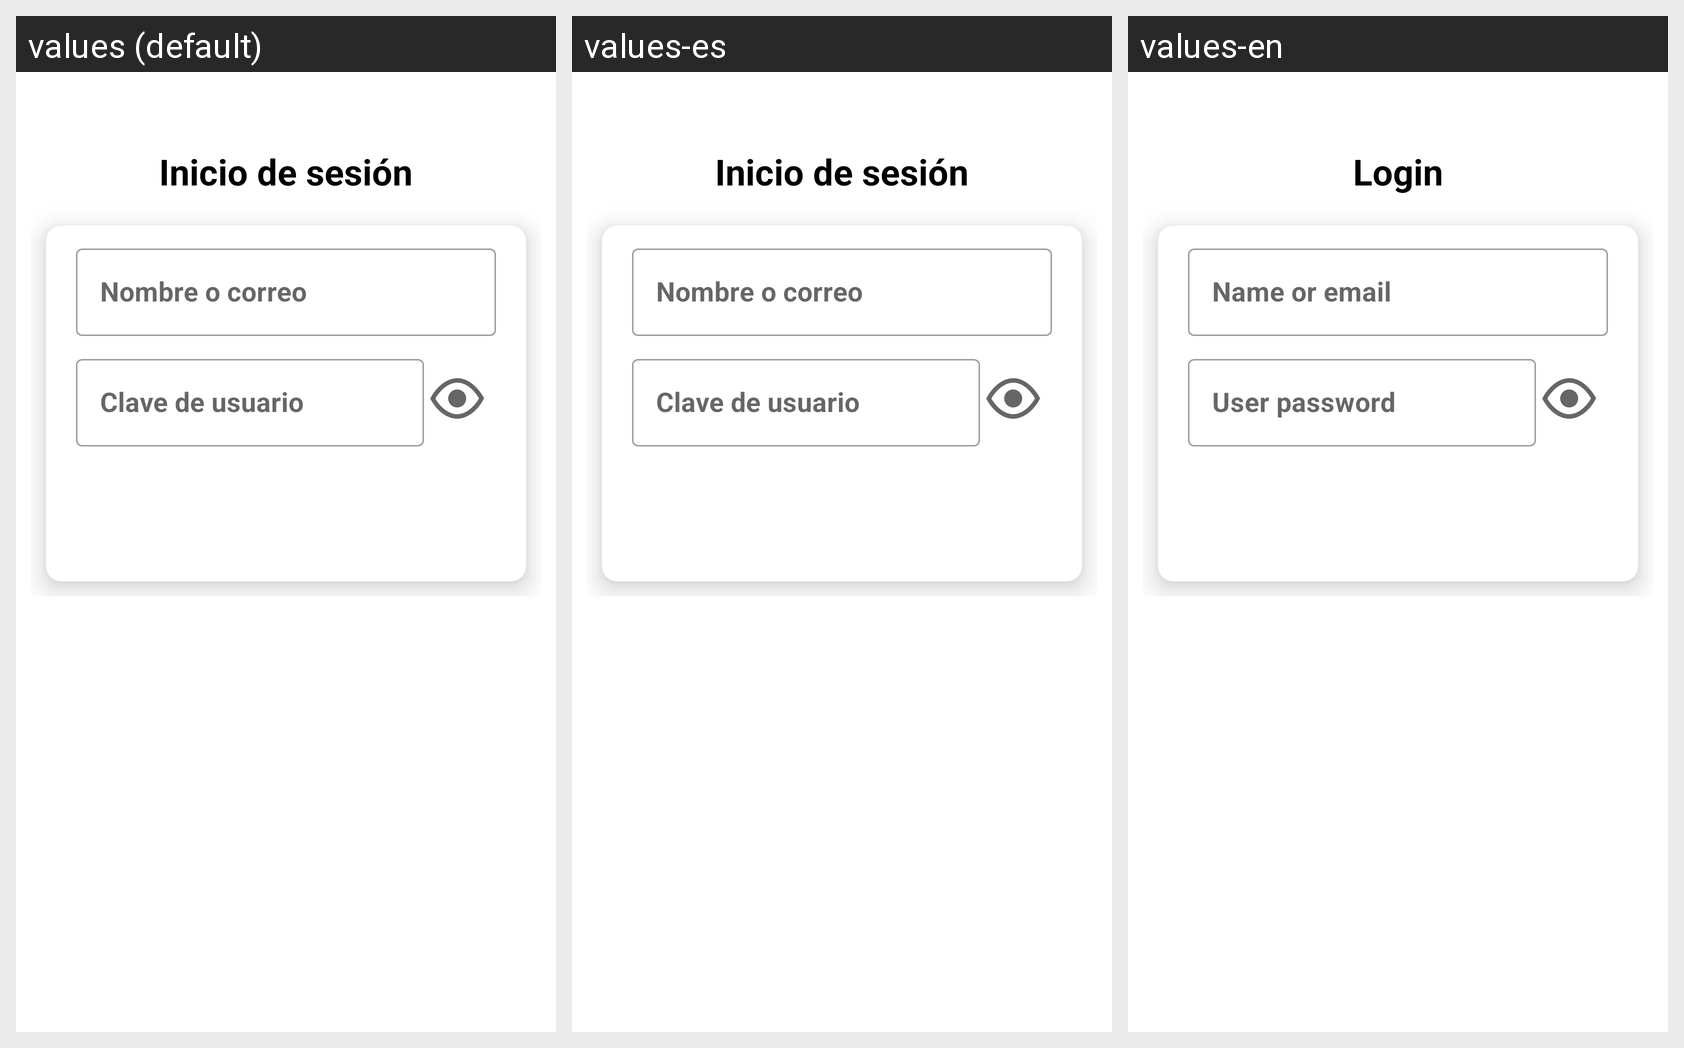

Translations of the strings shown on this Android screen, per locale in the grid:
Android screen res/layout/fragment_login.xml rendered under 3 locales, left to right: values (default), values-es, values-en. Device: Nexus 5 (rendered at 1080×1920; each locale shown at half size, 540×960, under a caption strip naming it); theme Theme.Login.
Strings drawn on this screen, with the default value and each locale's value (text and hints the layout hard-codes, and strings that could not be matched under every locale, appear in the picture but are not listed):

fragment_login_lb_title
  values: Inicio de sesión
  values-es: Inicio de sesión
  values-en: Login

input_name_email
  values: Nombre o correo
  values-es: Nombre o correo
  values-en: Name or email

input_password
  values: Clave de usuario
  values-es: Clave de usuario
  values-en: User password
